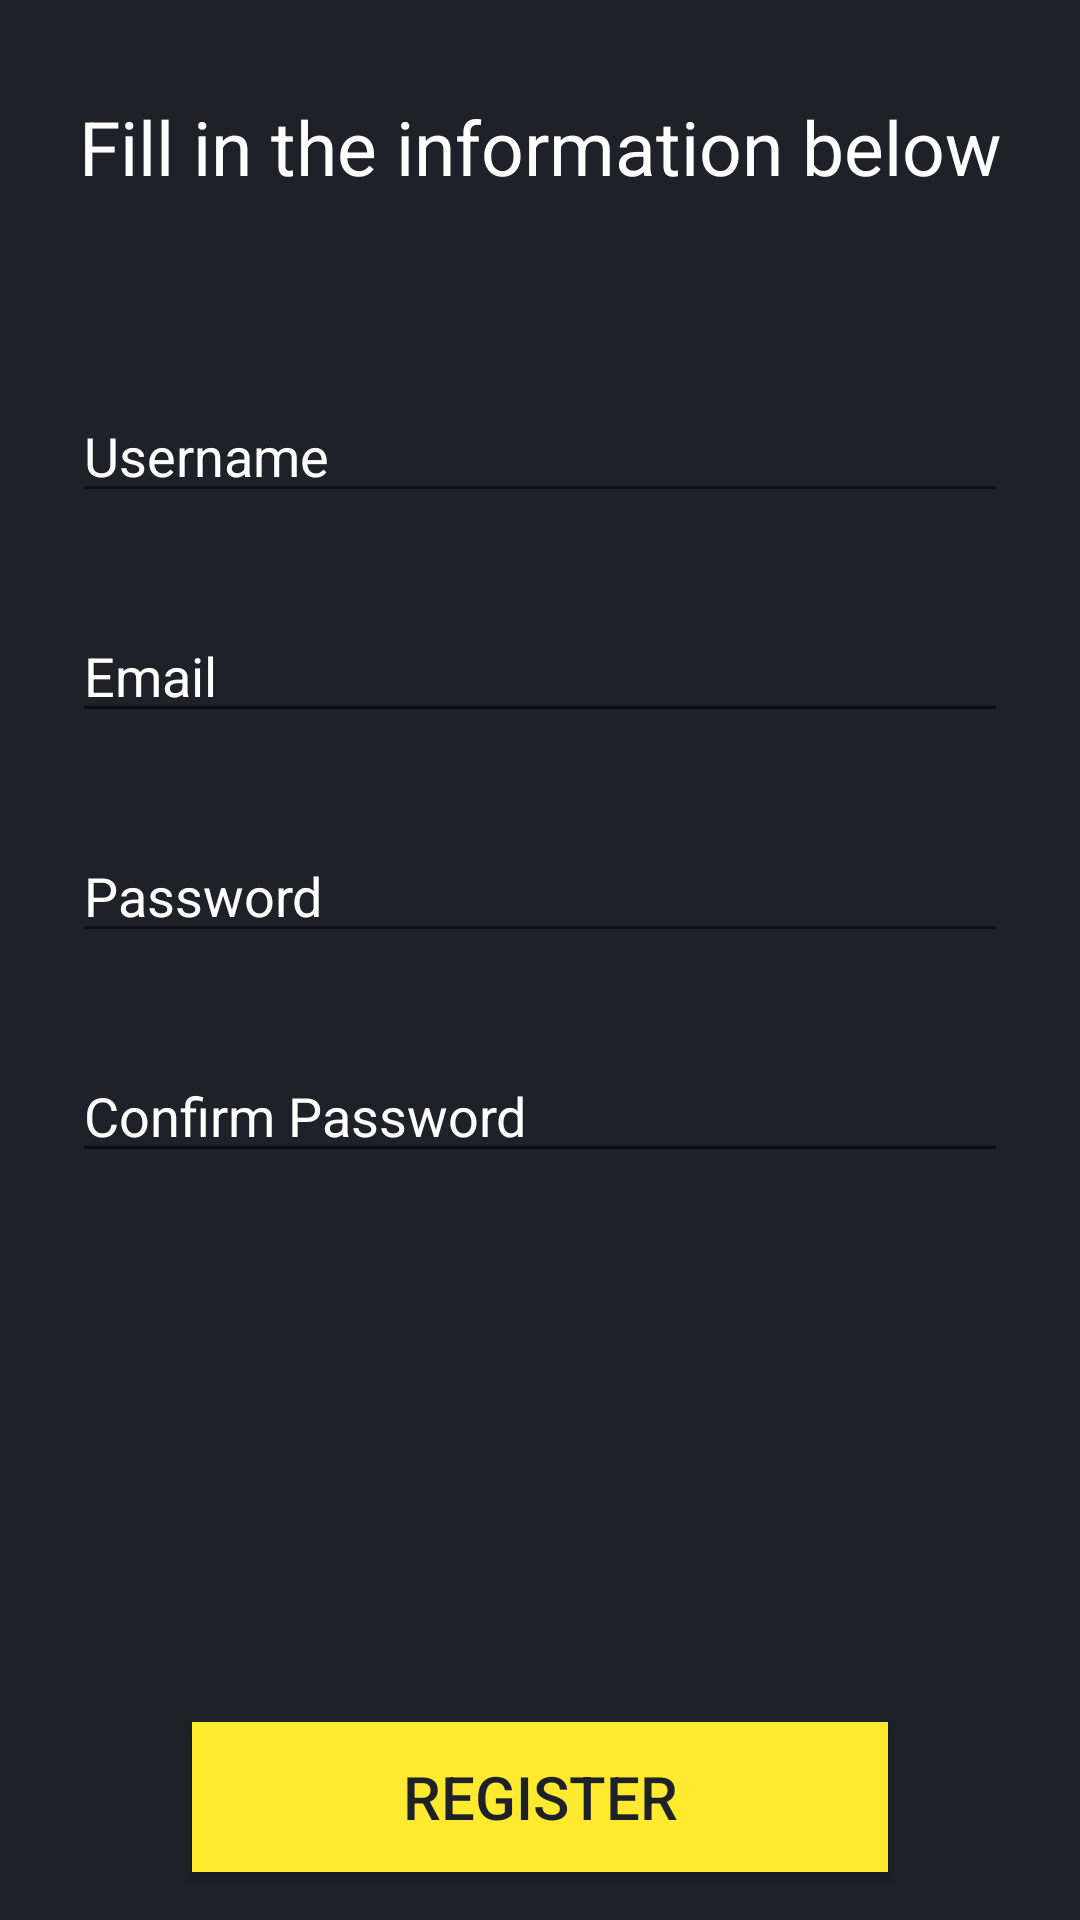

Reconstruct the res/layout file that produces this screen, plus the resources it refers to.
<!-- AndroidManifest.xml: application theme Theme.Woofer -->
<!-- res/layout/activity_register.xml -->
<?xml version="1.0" encoding="utf-8"?>
<androidx.constraintlayout.widget.ConstraintLayout
    xmlns:android="http://schemas.android.com/apk/res/android"
    xmlns:app="http://schemas.android.com/apk/res-auto"
    xmlns:tools="http://schemas.android.com/tools"
    android:layout_width="match_parent"
    android:layout_height="match_parent"
    android:background="@color/black"
    tools:context=".MainActivity"
    tools:layout_editor_absoluteY="81dp">

    <TextView
        android:id="@+id/textView3"
        android:textColor="@color/white"
        android:layout_width="wrap_content"
        android:layout_height="wrap_content"
        android:layout_marginTop="32dp"
        android:text="@string/Fill_prompt"
        android:textColorHighlight="@color/white"
        android:textSize="25sp"
        app:layout_constraintEnd_toEndOf="parent"
        app:layout_constraintStart_toStartOf="parent"
        app:layout_constraintTop_toTopOf="parent" />

    <EditText
        android:id="@+id/username"
        android:layout_width="match_parent"
        android:layout_height="wrap_content"
        android:layout_marginStart="24dp"
        android:layout_marginTop="64dp"
        android:textColor="@color/white"
        android:layout_marginEnd="24dp"
        android:autofillHints=""
        android:hint="@string/username"
        android:shadowColor="#00FF0909"
        app:layout_constraintEnd_toEndOf="parent"
        app:layout_constraintStart_toStartOf="parent"
        app:layout_constraintTop_toBottomOf="@+id/textView3" />

    <EditText
        android:id="@+id/email"
        android:layout_width="match_parent"
        android:layout_height="wrap_content"
        android:layout_marginStart="24dp"
        android:layout_marginTop="32dp"
        android:layout_marginEnd="24dp"
        android:textColor="@color/white"
        android:hint="@string/email"
        app:layout_constraintEnd_toEndOf="parent"
        app:layout_constraintStart_toStartOf="parent"
        app:layout_constraintTop_toBottomOf="@+id/username" />

    <EditText
        android:id="@+id/password"
        android:layout_width="match_parent"
        android:layout_height="wrap_content"
        android:layout_marginStart="24dp"
        android:layout_marginTop="32dp"
        android:layout_marginEnd="24dp"
        android:textColor="@color/white"
        android:hint="@string/password"
        android:inputType="textPassword"
        app:layout_constraintEnd_toEndOf="parent"
        app:layout_constraintStart_toStartOf="parent"
        app:layout_constraintTop_toBottomOf="@+id/email" />

    <EditText
        android:id="@+id/confirm_password"
        android:layout_width="match_parent"
        android:layout_height="wrap_content"
        android:layout_marginStart="24dp"
        android:layout_marginTop="32dp"
        android:layout_marginEnd="24dp"
        android:textColor="@color/white"
        android:hint="@string/confirm_password"
        android:inputType="textPassword"
        app:layout_constraintEnd_toEndOf="parent"
        app:layout_constraintStart_toStartOf="parent"
        app:layout_constraintTop_toBottomOf="@+id/password" />

    <Button
        android:id="@+id/btnRegister"
        android:layout_width="0dp"
        android:layout_height="50dp"
        android:layout_marginStart="64dp"
        android:layout_marginEnd="64dp"
        android:layout_marginBottom="16dp"
        android:background="@color/yellow"
        android:text="@string/register"
        android:textColor="@color/black"
        android:textSize="20sp"
        app:layout_constraintBottom_toBottomOf="parent"
        app:layout_constraintEnd_toEndOf="parent"
        app:layout_constraintStart_toStartOf="parent" />

</androidx.constraintlayout.widget.ConstraintLayout>
<!-- resources referenced by this layout -->
<resources>
  <color name="black">#1F2128</color>
  <color name="white">#FFFFFFFF</color>
  <color name="yellow">#FFEA30</color>
  <string name="Fill_prompt">Fill in the information below</string>
  <string name="confirm_password">Confirm Password</string>
  <string name="email">Email</string>
  <string name="password">Password</string>
  <string name="register">Register</string>
  <string name="username">Username</string>
  <style name="Theme.Woofer" parent="Theme.MaterialComponents.DayNight.DarkActionBar">
          
          <item name="colorPrimary">@color/yellow</item>
          <item name="colorPrimaryVariant">@color/black</item>
          <item name="colorOnPrimary">@color/black</item>
          
          <item name="colorSecondary">@color/black</item>
          <item name="colorSecondaryVariant">@color/black</item>
          <item name="colorOnSecondary">@color/black</item>
          
          <item name="android:statusBarColor" tools:targetApi="l">?attr/colorPrimaryVariant</item>
          
          <item name="windowActionBar"> false </item>
          <item name="windowNoTitle"> true </item>
          <item name="android:textColorHint">@color/white</item>
          <item name="android:textColor">@color/black</item>
          <item name="android:actionMenuTextColor">@color/black</item>
      </style>
</resources>
